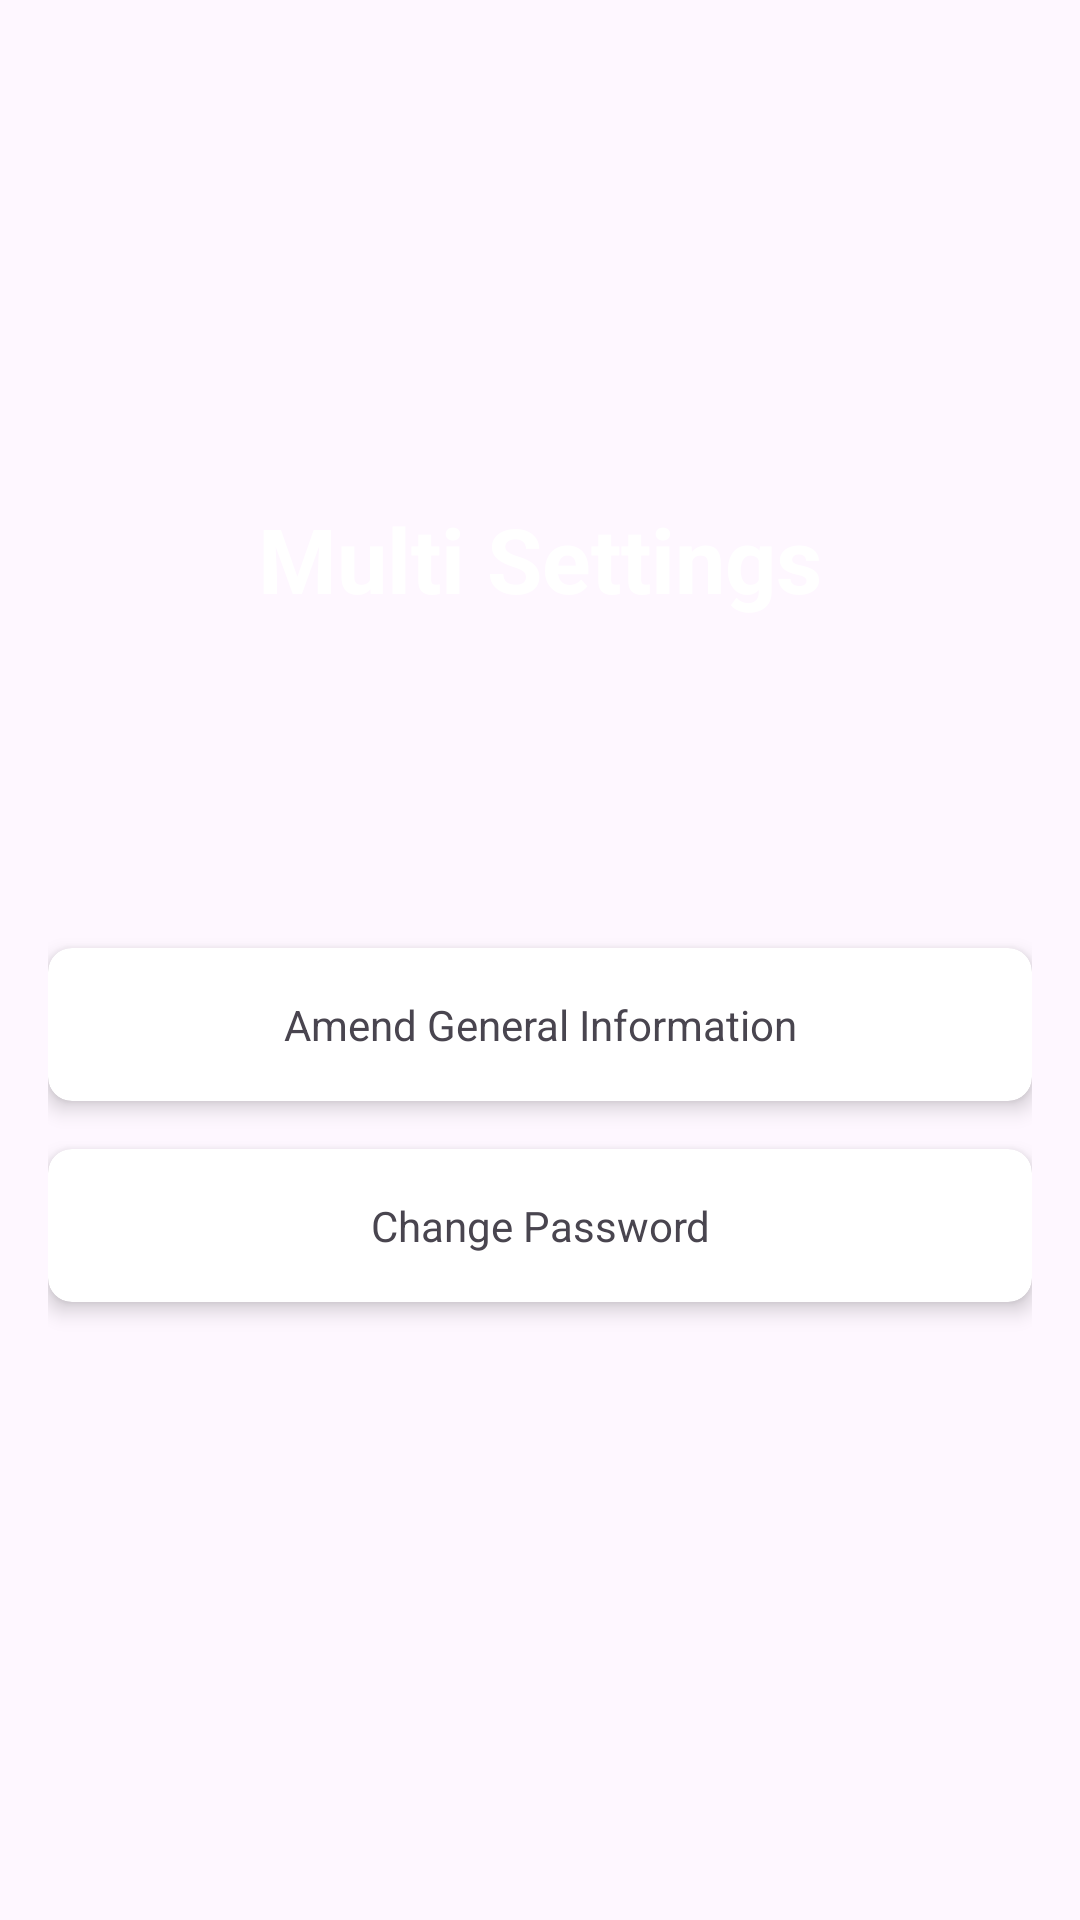

Reconstruct the res/layout file that produces this screen, plus the resources it refers to.
<!-- AndroidManifest.xml: application theme Theme.USPproject -->
<!-- res/layout/activity_multi_sittings.xml -->
<androidx.constraintlayout.widget.ConstraintLayout xmlns:android="http://schemas.android.com/apk/res/android"
    xmlns:app="http://schemas.android.com/apk/res-auto"
    xmlns:card_view="http://schemas.android.com/tools"
    android:layout_width="match_parent"
    android:layout_height="match_parent"
    xmlns:tools="http://schemas.android.com/apk/res-auto"
    android:padding="16dp"
    android:background="@drawable/blue_background">

    <TextView
        android:id="@+id/textViewTitle"
        android:layout_width="wrap_content"
        android:layout_height="wrap_content"
        android:layout_marginTop="150dp"
        android:text="Multi Settings"
        android:textColor="@color/white"
        android:textSize="30sp"
        android:textStyle="bold"
        app:layout_constraintTop_toTopOf="parent"
        app:layout_constraintStart_toStartOf="parent"
        app:layout_constraintEnd_toEndOf="parent" />

    <androidx.cardview.widget.CardView
        android:id="@+id/cardViewEditGeneralInfo"
        android:layout_width="0dp"
        android:layout_height="wrap_content"
        android:layout_marginTop="300dp"
        android:clickable="true"
        android:focusable="true"
        android:foreground="?attr/selectableItemBackground"
        app:cardCornerRadius="8dp"
        app:cardElevation="4dp"
        app:layout_constraintTop_toTopOf="parent"
        app:layout_constraintStart_toStartOf="parent"
        app:layout_constraintEnd_toEndOf="parent">

        <TextView
            android:layout_width="match_parent"
            android:layout_height="wrap_content"
            android:text="Amend General Information"
            android:gravity="center"
            android:padding="16dp" />
    </androidx.cardview.widget.CardView>

    <androidx.cardview.widget.CardView
        android:id="@+id/cardViewChangePassword"
        android:layout_width="0dp"
        android:layout_height="wrap_content"
        android:layout_marginTop="16dp"
        android:clickable="true"
        android:focusable="true"
        android:foreground="?attr/selectableItemBackground"
        app:cardCornerRadius="8dp"
        app:cardElevation="4dp"
        app:layout_constraintTop_toBottomOf="@id/cardViewEditGeneralInfo"
        app:layout_constraintStart_toStartOf="parent"
        app:layout_constraintEnd_toEndOf="parent">

        <TextView
            android:layout_width="match_parent"
            android:layout_height="wrap_content"
            android:text="Change Password"
            android:gravity="center"
            android:padding="16dp" />
    </androidx.cardview.widget.CardView>

    <androidx.cardview.widget.CardView
        android:id="@+id/cardViewModifyAppFeatures"
        android:layout_width="0dp"
        android:layout_height="wrap_content"
        android:layout_marginTop="16dp"
        android:clickable="true"
        android:focusable="true"
        android:foreground="?attr/selectableItemBackground"
        app:cardCornerRadius="8dp"
        app:cardElevation="4dp"
        app:layout_constraintTop_toBottomOf="@id/cardViewChangePassword"
        app:layout_constraintStart_toStartOf="parent"
        app:layout_constraintEnd_toEndOf="parent">


    </androidx.cardview.widget.CardView>

</androidx.constraintlayout.widget.ConstraintLayout>
<!-- resources referenced by this layout -->
<resources>
  <style name="Theme.USPproject" parent="Base.Theme.USPproject" />
  <style name="Base.Theme.USPproject" parent="Theme.Material3.DayNight.NoActionBar">
          
          
      </style>
  <!-- not gathered from this repository: default colours our renderer supplied (Android Studio template values) -->
  <color name="white">#FFFFFFFF</color>
</resources>
